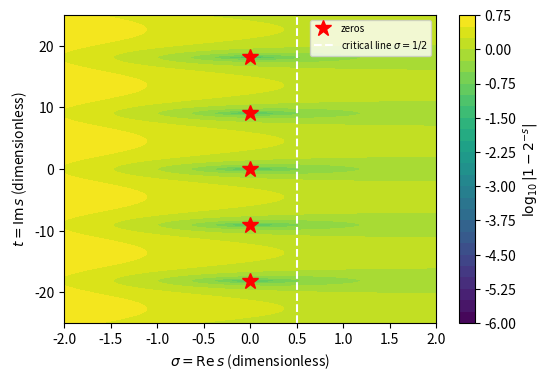

Python code for this plot:
import numpy as np, matplotlib; matplotlib.use("Agg"); import matplotlib.pyplot as plt
sig = np.linspace(-2, 2, 401)
t = np.linspace(-25, 25, 801)
SG, TT = np.meshgrid(sig, t)
F = np.abs(1 - 2.0 ** (-(SG + 1j * TT)))
fig, ax = plt.subplots(figsize=(6, 4))
cs = ax.contourf(SG, TT, np.log10(F + 1e-6), levels=30, cmap="viridis")
fig.colorbar(cs, ax=ax, label=r"$\log_{10}|1-2^{-s}|$")
ks = np.arange(-2, 3)
ax.plot(np.zeros_like(ks), 2 * np.pi * ks / np.log(2), "r*", ms=12, label="zeros")
ax.axvline(0.5, color="w", ls="--", label=r"critical line $\sigma=1/2$")
ax.set_xlabel(r"$\sigma=\mathrm{Re}\,s$ (dimensionless)"); ax.set_ylabel(r"$t=\mathrm{Im}\,s$ (dimensionless)")
ax.legend(fontsize=7, loc="upper right")
plt.savefig("complex_zeros_1m2s.pdf", bbox_inches="tight")
